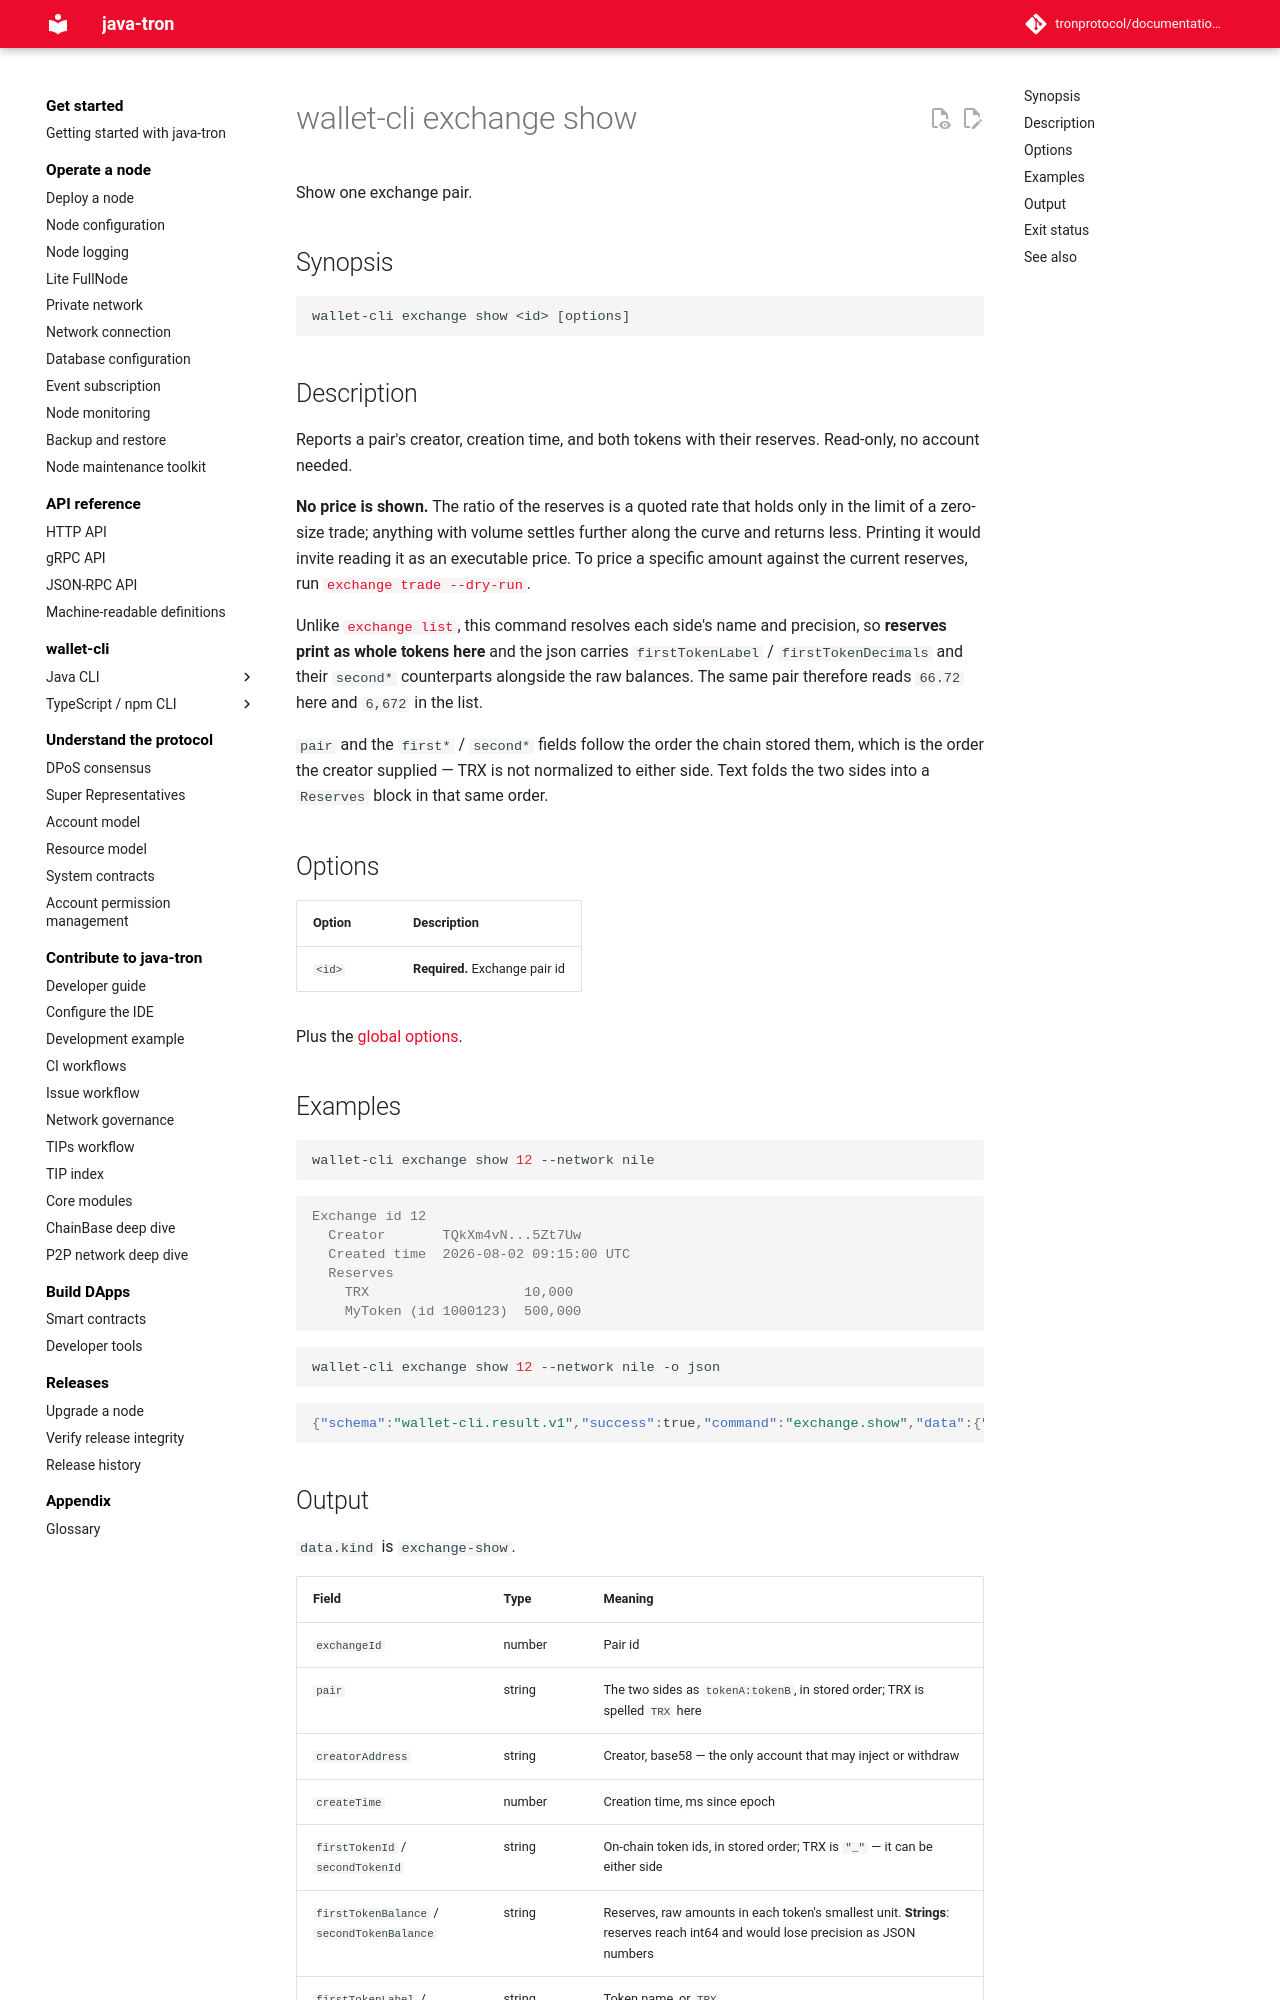

repository: tronprotocol/documentation-en · page: clients/wallet-cli/typescript/commands/exchange/show/index.html · generator: mkdocs

# wallet-cli exchange show

Show one exchange pair.

## Synopsis

```
wallet-cli exchange show <id> [options]
```

## Description

Reports a pair's creator, creation time, and both tokens with their reserves. Read-only, no account needed.

**No price is shown.** The ratio of the reserves is a quoted rate that holds only in the limit of a zero-size trade; anything with volume settles further along the curve and returns less. Printing it would invite reading it as an executable price. To price a specific amount against the current reserves, run [`exchange trade --dry-run`](trade.md).

Unlike [`exchange list`](list.md), this command resolves each side's name and precision, so **reserves print as whole tokens here** and the json carries `firstTokenLabel` / `firstTokenDecimals` and their `second*` counterparts alongside the raw balances. The same pair therefore reads `66.72` here and `6,672` in the list.

`pair` and the `first*` / `second*` fields follow the order the chain stored them, which is the order the creator supplied — TRX is not normalized to either side. Text folds the two sides into a `Reserves` block in that same order.

## Options

| Option | Description |
|---|---|
| `<id>` | **Required.** Exchange pair id |

Plus the [global options](../index.md#global-options-every-command).

## Examples

```bash
wallet-cli exchange show 12 --network nile
```

```console
Exchange id 12
  Creator       TQkXm4vN...5Zt7Uw
  Created time  2026-08-02 09:15:00 UTC
  Reserves
    TRX                   10,000
    MyToken (id 1000123)  500,000
```

```bash
wallet-cli exchange show 12 --network nile -o json
```

```json
{"schema":"wallet-cli.result.v1","success":true,"command":"exchange.show","data":{"kind":"exchange-show","exchangeId":12,"pair":"TRX:1000123","creatorAddress":"TQkXm4vN...","createTime":1785662100000,"firstTokenId":"_","firstTokenBalance":"10000000000","firstTokenLabel":"TRX","firstTokenDecimals":6,"secondTokenId":"1000123","secondTokenBalance":"500000000000","secondTokenLabel":"MyToken","secondTokenDecimals":6},"meta":{"durationMs":24,"warnings":[]},"chain":{"family":"tron","network":"tron:3448148188","chainId":"3448148188"}}
```
